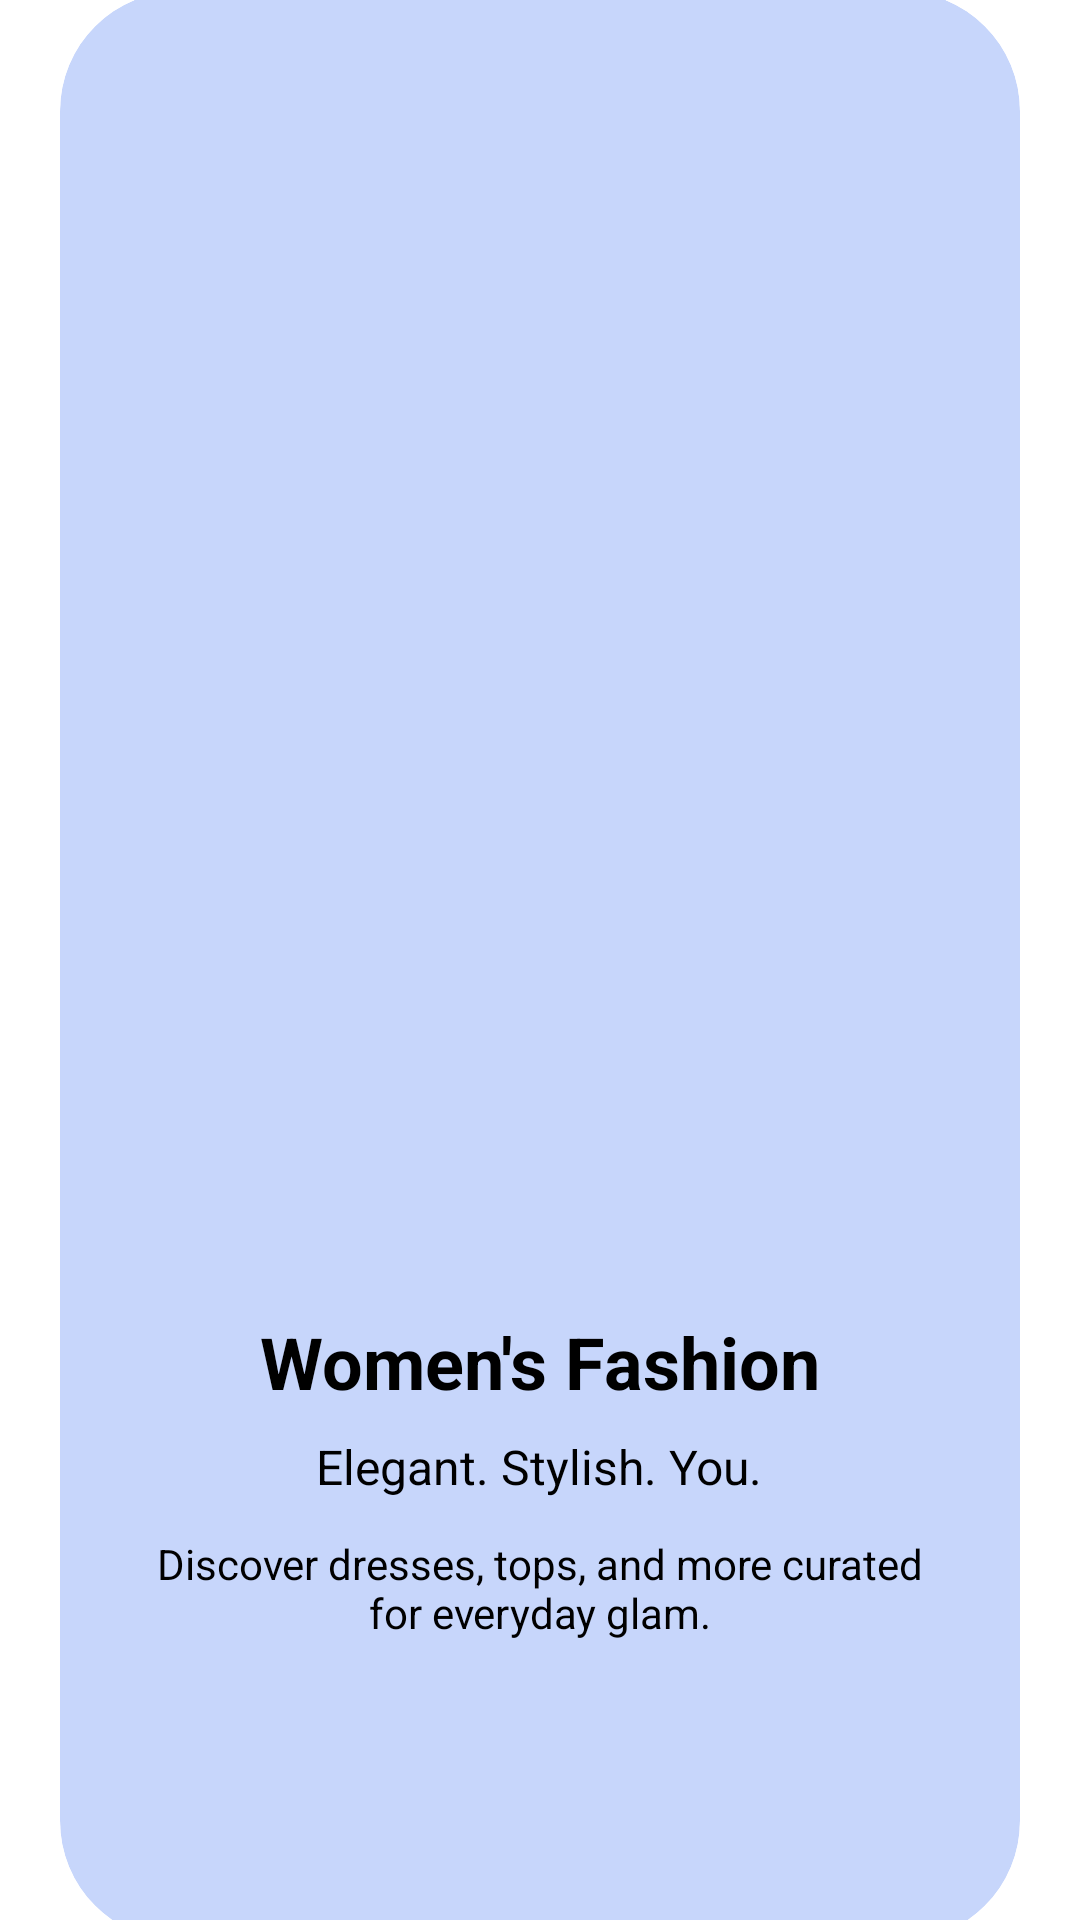

Layout XML and referenced resources for this Android screen:
<!-- AndroidManifest.xml: application theme Theme.ShoppingCart -->
<!-- res/layout/fragment_slider_three.xml -->
<?xml version="1.0" encoding="utf-8"?>
<androidx.constraintlayout.widget.ConstraintLayout xmlns:android="http://schemas.android.com/apk/res/android"
    xmlns:tools="http://schemas.android.com/tools"
    android:layout_width="match_parent"
    android:layout_height="match_parent"
    xmlns:app="http://schemas.android.com/apk/res-auto"
    tools:context=".ui.fragment.slider.SliderThreeFragment">

    <com.google.android.material.card.MaterialCardView
        app:cardBackgroundColor="@color/dotColor"
        app:strokeColor="@android:color/transparent"
        android:layout_width="match_parent"
        android:layout_height="650dp"
        android:layout_marginStart="20dp"
        android:layout_marginEnd="20dp"
        android:elevation="10dp"
        app:cardCornerRadius="40dp"
        app:layout_constraintTop_toTopOf="parent"
        app:layout_constraintBottom_toBottomOf="parent"
        app:layout_constraintStart_toStartOf="parent"
        app:layout_constraintEnd_toEndOf="parent"
        app:layout_constraintVertical_bias="0.365">

        <LinearLayout
            android:layout_width="match_parent"
            android:layout_height="match_parent"
            android:orientation="vertical">

            
            <LinearLayout
                android:layout_width="match_parent"
                android:layout_height="0dp"
                android:layout_weight="1"
                android:orientation="vertical">

                <ImageView
                    android:id="@+id/imageView4"
                    android:layout_width="match_parent"
                    android:layout_height="wrap_content"
                    android:adjustViewBounds="true"
                    android:importantForAccessibility="no"
                    android:scaleType="centerCrop"
                    android:src="@drawable/women" />
            </LinearLayout>

            
            <LinearLayout
                android:layout_width="match_parent"
                android:layout_height="0dp"
                android:layout_weight="1"
                android:gravity="center|center_horizontal"
                android:orientation="vertical">

                <TextView
                    android:id="@+id/textTitle"
                    android:layout_width="wrap_content"
                    android:layout_height="wrap_content"
                    android:layout_marginTop="16dp"
                    android:text="@string/women_s_fashion"
                    android:textColor="@color/onBackground"
                    android:textSize="24sp"
                    android:textStyle="bold" />

                <TextView
                    android:id="@+id/textSubtitle"
                    android:layout_width="wrap_content"
                    android:layout_height="wrap_content"
                    android:layout_marginTop="8dp"
                    android:text="@string/elegant_stylish_you"
                    android:textColor="@color/onBackground"
                    android:textSize="16sp" />

                <TextView
                    android:id="@+id/textDescription"
                    android:layout_width="match_parent"
                    android:layout_height="wrap_content"
                    android:layout_marginStart="24dp"
                    android:layout_marginTop="12dp"
                    android:layout_marginEnd="24dp"
                    android:gravity="center"
                    android:text="@string/discover_dresses_tops_and_more_curated_for_everyday_glam"
                    android:textColor="@color/onBackground"
                    android:textSize="14sp" />
            </LinearLayout>
        </LinearLayout>
    </com.google.android.material.card.MaterialCardView>

</androidx.constraintlayout.widget.ConstraintLayout>
<!-- resources referenced by this layout -->
<resources>
  <color name="dotColor">#C7D6FB</color>
  <color name="onBackground">#000000</color>
  <string name="discover_dresses_tops_and_more_curated_for_everyday_glam">Discover dresses, tops, and more curated for everyday glam.</string>
  <string name="elegant_stylish_you">Elegant. Stylish. You.</string>
  <string name="women_s_fashion">Women\'s Fashion</string>
  <style name="Theme.ShoppingCart" parent="Base.Theme.ShoppingCart" />
  <style name="Base.Theme.ShoppingCart" parent="Theme.Material3.DayNight.NoActionBar">
  
          <item name="statusBarBackground">@color/topbarColor</item>
          
          <item name="colorPrimary">@color/primary</item>
          <item name="colorOnPrimary">@color/onPrimary</item>
  
          
          <item name="colorSecondary">@color/onBackground</item>
          <item name="colorOnSecondary">@color/onSecondary</item>
  
          
          <item name="android:windowBackground">@color/background</item>
          <item name="background">@color/background</item>
          <item name="colorOnBackground">@color/onBackground</item>
  
          
          <item name="colorSurface">@color/surface</item>
          <item name="colorOnSurface">@color/onSurface</item>
  
          
          <item name="colorError">@color/error</item>
          <item name="colorOnError">@color/onError</item>
  
          <item name="android:textColor">@color/onBackground</item>
          <item name="android:textColorHint">@color/Gray</item>
  
  
  
  
      </style>
  <color name="topbarColor">#004CFF</color>
  <color name="primary">#6200EE</color>
  <color name="onPrimary">#FFFFFF</color>
  <color name="onSecondary">#000000</color>
  <color name="background">#FFFFFF</color>
  <color name="surface">#FFFFFF</color>
  <color name="onSurface">#000000</color>
  <color name="error">#B00020</color>
  <color name="onError">#FFFFFF</color>
  <color name="Gray">#808080</color>
</resources>
